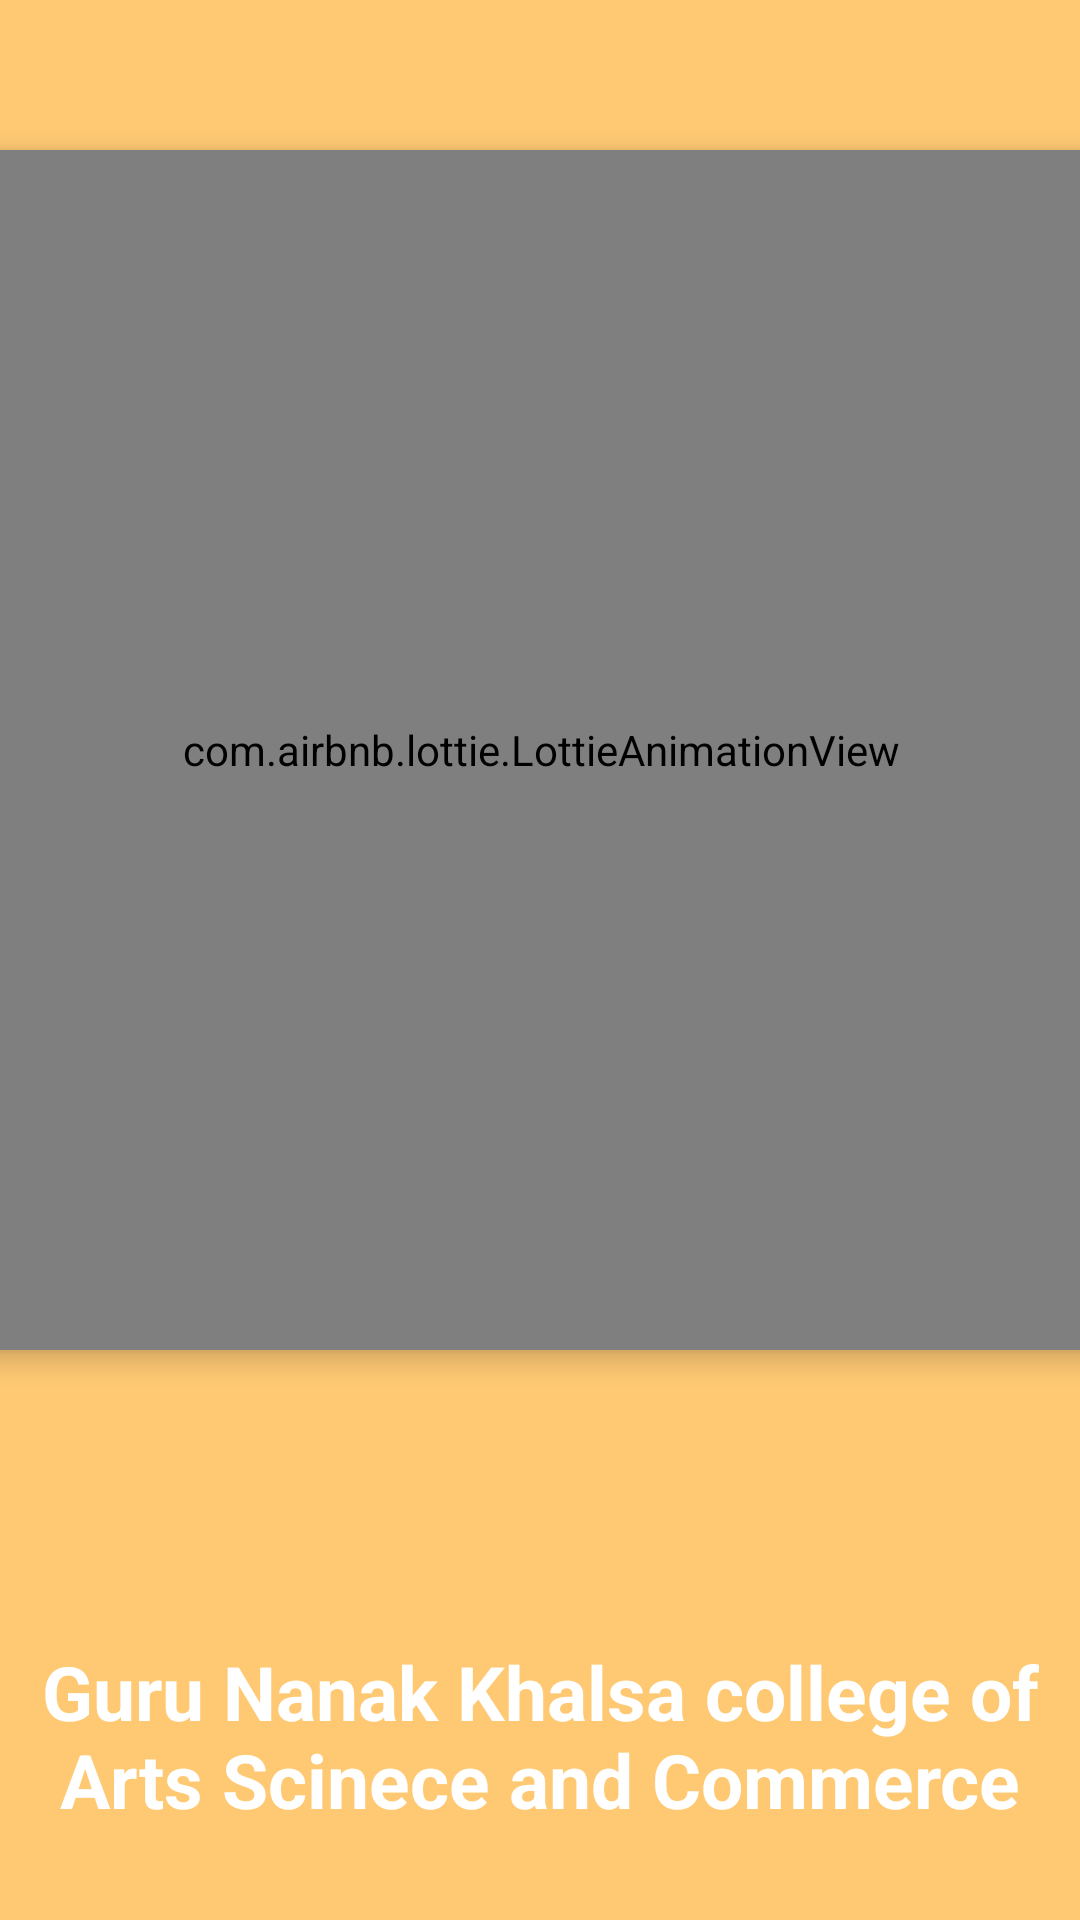

Produce the Android XML layout that renders to this screen, including the resource entries it uses.
<!-- AndroidManifest.xml: application theme Theme.ProjectAttendance -->
<!-- res/layout/activity_splash_screen.xml -->
<?xml version="1.0" encoding="utf-8"?>
<androidx.constraintlayout.widget.ConstraintLayout xmlns:android="http://schemas.android.com/apk/res/android"
    xmlns:app="http://schemas.android.com/apk/res-auto"
    xmlns:tools="http://schemas.android.com/tools"
    android:layout_width="match_parent"
    android:layout_height="match_parent"
    android:gravity="center"
    android:background="#FFC973"
    android:alpha="1.0"
    tools:context=".SplashScreen"
    android:orientation="vertical">

    <TextView
        android:layout_width="wrap_content"
        android:layout_height="wrap_content"
        android:id="@+id/tv_name"
        android:text="Guru Nanak Khalsa college of Arts Scinece and Commerce"
        android:textStyle="bold"
        android:textColor="@color/white"
        android:textSize="25sp"
        android:gravity="center"
        app:layout_constraintBottom_toBottomOf="parent"
        app:layout_constraintLeft_toLeftOf="parent"
        app:layout_constraintRight_toRightOf="parent"
        android:layout_marginBottom="30sp"

        />

    <com.airbnb.lottie.LottieAnimationView
        android:layout_width="400dp"
        android:layout_height="400dp"
        android:id="@+id/gifSplash"
        app:lottie_autoPlay="true"
        app:lottie_speed="1"
        app:lottie_rawRes="@raw/gift"
        app:layout_constraintStart_toStartOf="parent"
        app:layout_constraintEnd_toEndOf="parent"
        app:layout_constraintTop_toTopOf="parent"
        android:layout_marginTop="50dp"
        android:elevation="5dp"
        />


</androidx.constraintlayout.widget.ConstraintLayout>
<!-- resources referenced by this layout -->
<resources>
  <color name="white">#FFFFFFFF</color>
  <style name="Theme.ProjectAttendance" parent="Theme.MaterialComponents.DayNight.DarkActionBar">
          
          <item name="colorPrimary">@color/purple_500</item>
          <item name="colorPrimaryVariant">@color/purple_700</item>
          <item name="colorOnPrimary">@color/white</item>
          
          <item name="colorSecondary">@color/teal_200</item>
          <item name="colorSecondaryVariant">@color/teal_700</item>
          <item name="colorOnSecondary">@color/black</item>
          
          <item name="android:statusBarColor" tools:targetApi="l">?attr/colorPrimaryVariant</item>
          
      </style>
  <color name="purple_500">#FF6200EE</color>
  <color name="purple_700">#FF3700B3</color>
  <color name="teal_200">#FF03DAC5</color>
  <color name="teal_700">#FF018786</color>
  <color name="black">#FF000000</color>
</resources>
